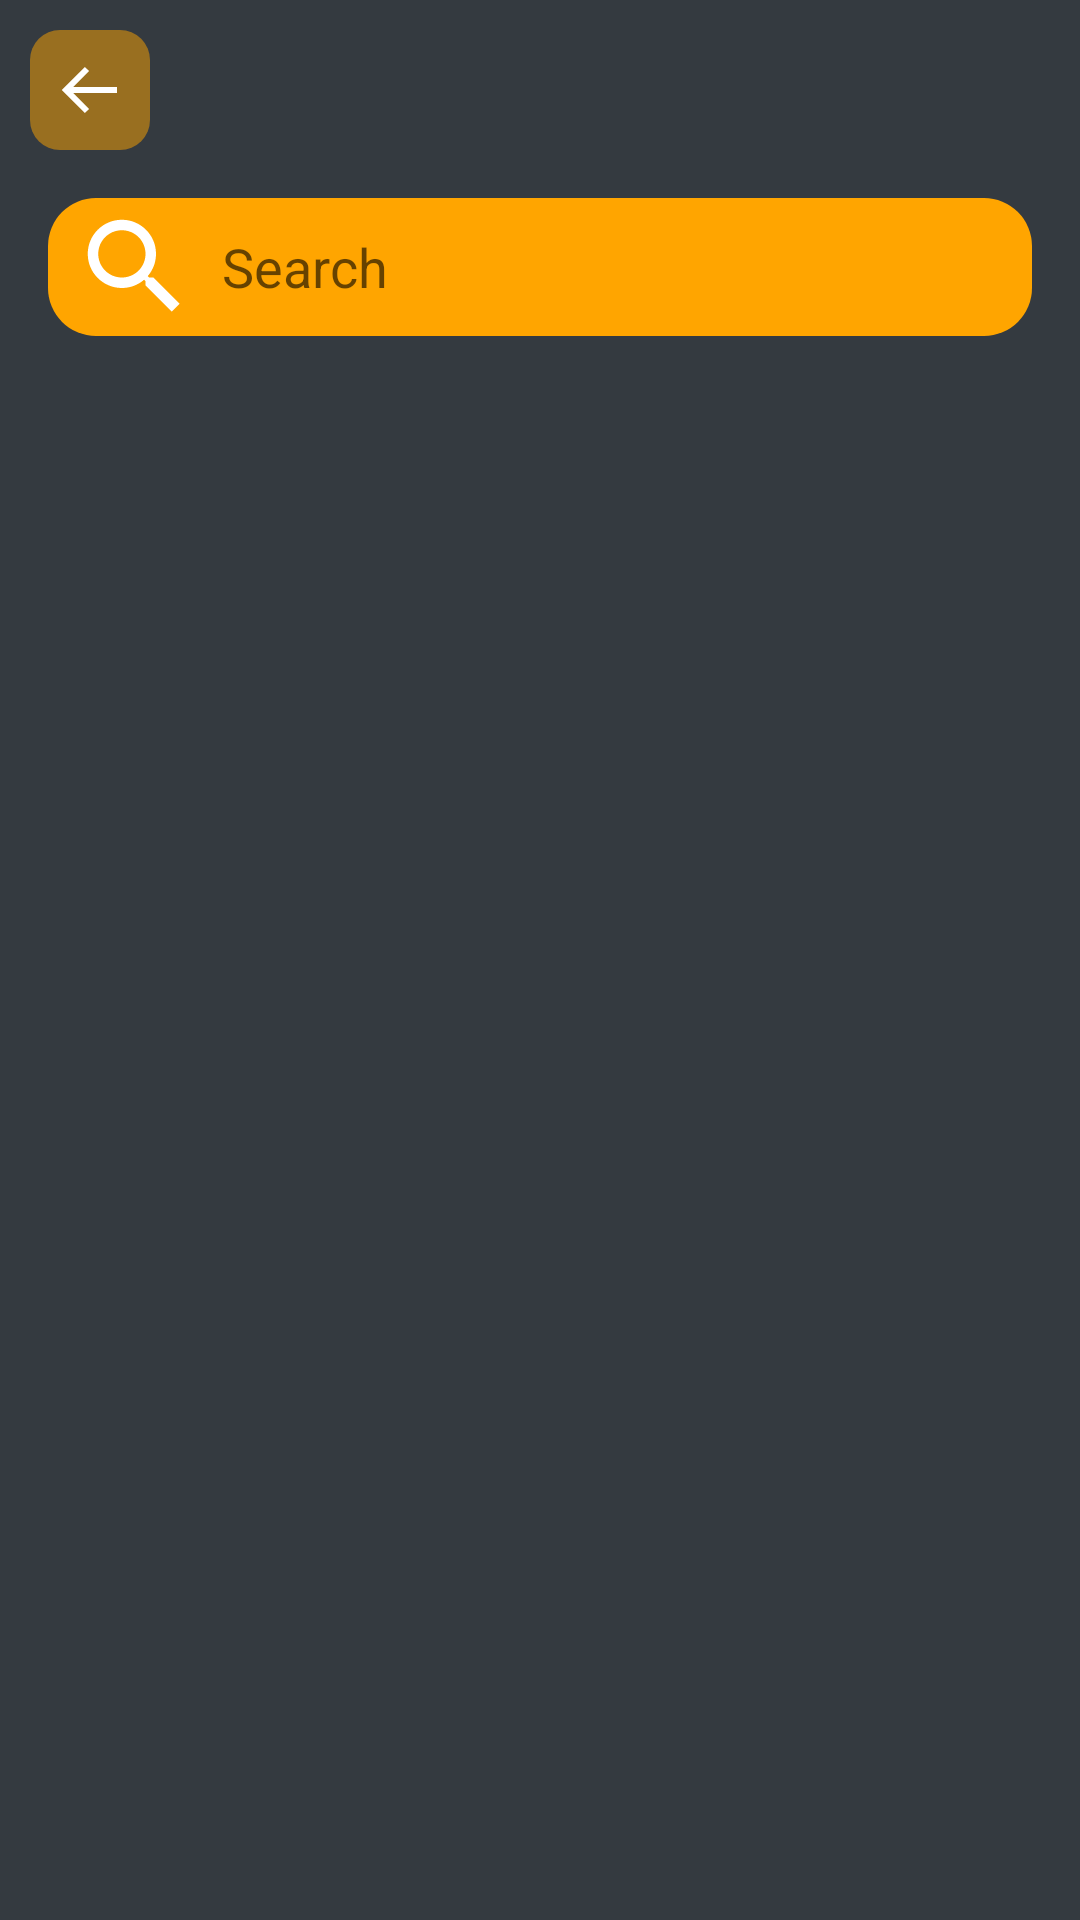

Write the Android layout XML for this screen, with the resource values it uses.
<!-- AndroidManifest.xml: application theme Theme.MovieAppMVVM -->
<!-- res/layout/fragment_book_mark.xml -->
<?xml version="1.0" encoding="utf-8"?>
<androidx.constraintlayout.widget.ConstraintLayout
    xmlns:android="http://schemas.android.com/apk/res/android"
    xmlns:tools="http://schemas.android.com/tools"
    android:layout_width="match_parent"
    android:layout_height="match_parent"
    tools:context=".ui.movies.bookMark.BookMarkFragment"
    xmlns:app="http://schemas.android.com/apk/res-auto"
    android:background="#343a40">


    <ImageView
        android:id="@+id/buttonBack"
        android:layout_width="40dp"
        android:layout_height="40dp"
        android:src="@drawable/ic_back_button"
        android:scaleType="centerCrop"
        android:layout_marginStart="10dp"
        android:layout_marginTop="10dp"
        app:layout_constraintTop_toTopOf="parent"
        app:layout_constraintStart_toStartOf="parent"/>

    <EditText
        android:id="@+id/searchEditText"
        android:layout_width="0dp"
        android:layout_height="46dp"
        android:layout_marginStart="16dp"
        android:layout_marginEnd="16dp"
        android:layout_marginTop="16dp"
        android:background="@drawable/search_bg"
        android:drawableStart="@drawable/ic_baseline_search_24"
        android:drawablePadding="8dp"
        android:paddingStart="8dp"
        android:paddingEnd="8dp"
        android:hint="Search"
        android:lines="1"
        android:gravity="center_vertical"
        android:imeOptions="actionSearch"
        android:inputType="text"
        app:layout_constraintTop_toBottomOf="@id/buttonBack"
        app:layout_constraintStart_toStartOf="parent"
        app:layout_constraintEnd_toEndOf="parent"/>

    <androidx.recyclerview.widget.RecyclerView
        android:id="@+id/searchRecyclerView"
        android:layout_width="0dp"
        android:layout_height="0dp"
        android:layout_marginStart="10dp"
        android:layout_marginTop="10dp"
        android:layout_marginEnd="10dp"
        app:layout_constraintBottom_toBottomOf="parent"
        app:layout_constraintEnd_toEndOf="parent"
        app:layout_constraintStart_toStartOf="parent"
        app:layout_constraintTop_toBottomOf="@id/searchEditText"
        app:spanCount="3" />





</androidx.constraintlayout.widget.ConstraintLayout>
<!-- resources referenced by this layout -->
<resources>
  <!-- drawable ic_back_button (drawable) -->
  <?xml version="1.0" encoding="utf-8"?>
  <vector xmlns:android="http://schemas.android.com/apk/res/android"
      android:width="40dp"
      android:height="40dp"
      android:viewportWidth="40"
      android:viewportHeight="40">
      <path
          android:pathData="M10,0L30,0A10,10 0,0 1,40 10L40,30A10,10 0,0 1,30 40L10,40A10,10 0,0 1,0 30L0,10A10,10 0,0 1,10 0z"
          android:fillColor="@color/orange"
          android:fillAlpha="0.5"/>
      <path
          android:pathData="M28.9999,19H14.4139L19.7069,13.707L18.2929,12.293L10.5859,20L18.2929,27.707L19.7069,26.293L14.4139,21H28.9999V19Z"
          android:fillColor="@color/white"/>
  </vector>
  <!-- drawable ic_baseline_search_24 (drawable) -->
  <vector
      android:height="42dp"
      android:tint="#FFFFFF"
      android:viewportHeight="24"
      android:viewportWidth="24"
      android:width="42dp" xmlns:android="http://schemas.android.com/apk/res/android">
  
  
      <path
          android:fillColor="@android:color/white"
          android:pathData="M15.5,14h-0.79l-0.28,-0.27C15.41,12.59 16,11.11 16,9.5 16,5.91 13.09,3 9.5,3S3,5.91 3,9.5 5.91,16 9.5,16c1.61,0 3.09,-0.59 4.23,-1.57l0.27,0.28v0.79l5,4.99L20.49,19l-4.99,-5zM9.5,14C7.01,14 5,11.99 5,9.5S7.01,5 9.5,5 14,7.01 14,9.5 11.99,14 9.5,14z"/>
  </vector>
  <!-- drawable search_bg (drawable) -->
  <?xml version="1.0" encoding="utf-8"?>
  <shape xmlns:android="http://schemas.android.com/apk/res/android"
      android:shape="rectangle">
  
      <corners
          android:radius="16dp"/>
  
      <solid
          android:color="@color/orange"/>
  
  </shape>
  <style name="Theme.MovieAppMVVM" parent="Theme.MaterialComponents.DayNight.DarkActionBar">
          
          <item name="colorPrimary">@color/sunsetFlower</item>
          <item name="colorPrimaryVariant">@color/orange</item>
          <item name="colorOnPrimary">@color/black</item>
          
  
          
          <item name="android:statusBarColor" tools:targetApi="l">?attr/colorPrimaryVariant</item>
  
      </style>
  <color name="orange">#FFA500</color>
  <color name="white">#FFFFFFFF</color>
  <color name="sunsetFlower">#F6A90F</color>
  <color name="black">#FF000000</color>
</resources>
